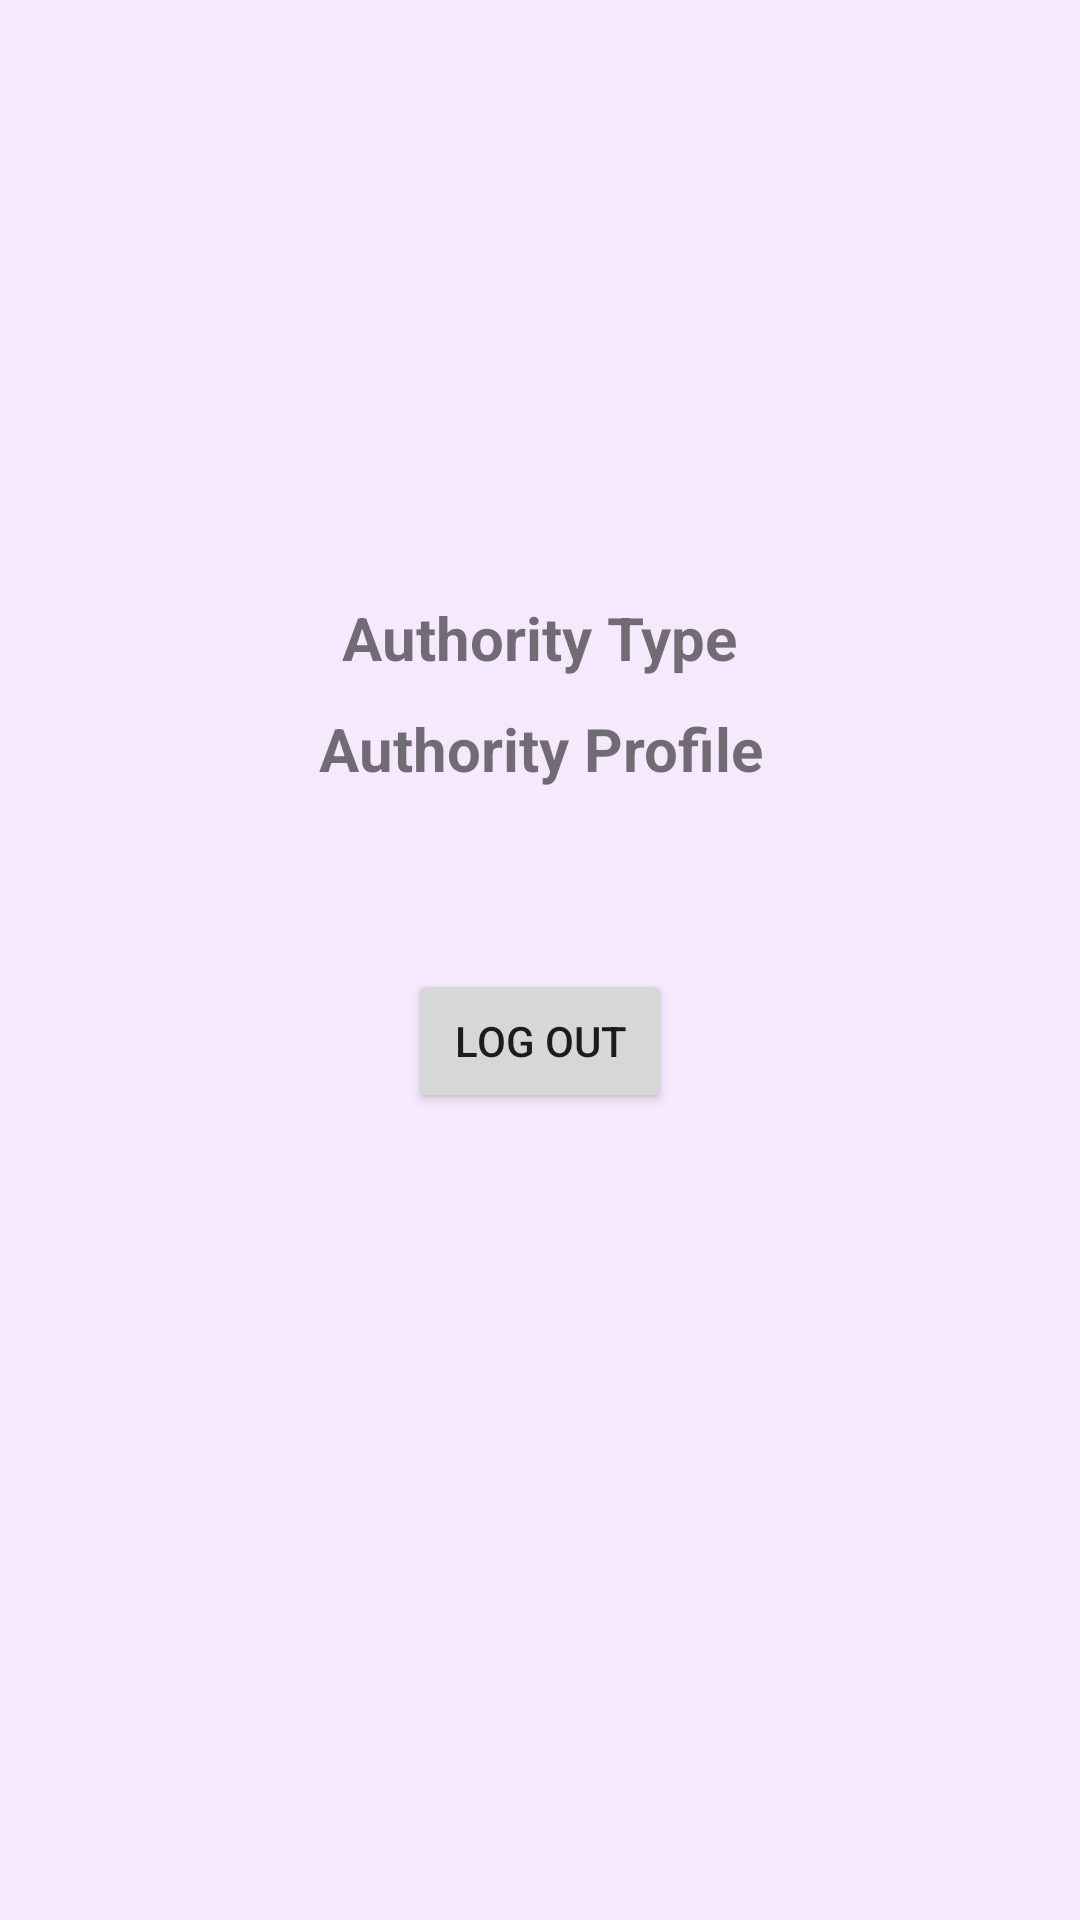

Here is an Android app screen rendered from its layout file. Give the layout XML and the strings, colors and styles it references.
<!-- AndroidManifest.xml: application theme Theme.LNCTAssist -->
<!-- res/layout/fragment_profile_authority.xml -->
<?xml version="1.0" encoding="utf-8"?>
<FrameLayout xmlns:android="http://schemas.android.com/apk/res/android"
    xmlns:app="http://schemas.android.com/apk/res-auto"
    xmlns:tools="http://schemas.android.com/tools"
    android:layout_width="match_parent"
    android:layout_height="match_parent"
    android:background="#f6e9fe"
    tools:context=".profileFragmentAuthority"
    android:theme="@style/ThemeOverlay.AppCompat.Light">

    
    <androidx.constraintlayout.widget.ConstraintLayout
        android:layout_width="match_parent"
        android:layout_height="match_parent">

        <LinearLayout
            android:layout_width="wrap_content"
            android:layout_height="wrap_content"
            android:gravity="center"
            android:orientation="vertical"
            app:layout_constraintBottom_toBottomOf="parent"
            app:layout_constraintEnd_toEndOf="parent"
            app:layout_constraintStart_toStartOf="parent"
            app:layout_constraintTop_toTopOf="parent">

            <TextView
                android:id="@+id/authType"
                android:layout_width="wrap_content"
                android:layout_height="wrap_content"
                android:layout_marginBottom="10dp"
                android:text="Authority Type"
                android:textSize="20sp"
                android:textStyle="bold" />

            <TextView
                android:id="@+id/authID"
                android:layout_width="wrap_content"
                android:layout_height="wrap_content"
                android:layout_marginBottom="10dp"
                android:gravity="center"
                android:text="Authority Profile"
                android:textSize="20sp"
                android:textStyle="bold" />

            <Button
                android:id="@+id/signOutAuth"
                android:layout_width="wrap_content"
                android:layout_height="wrap_content"
                android:layout_marginTop="50dp"
                android:layout_marginBottom="70dp"
                android:text="Log Out" />
        </LinearLayout>

    </androidx.constraintlayout.widget.ConstraintLayout>

</FrameLayout>
<!-- resources referenced by this layout -->
<resources>
  <style name="Theme.LNCTAssist" parent="Theme.AppCompat.DayNight.NoActionBar">
          
          <item name="colorPrimary">@color/purple_500</item>
          <item name="colorPrimaryVariant">@color/purple_700</item>
          <item name="colorOnPrimary">@color/white</item>
          
          <item name="colorSecondary">@color/teal_200</item>
          <item name="colorSecondaryVariant">@color/teal_700</item>
          <item name="colorOnSecondary">@color/black</item>
          
          <item name="android:statusBarColor" tools:targetApi="l">?attr/colorPrimaryVariant</item>
      </style>
  <!-- not gathered from this repository: default colours our renderer supplied (Android Studio template values) -->
  <color name="purple_500">#FF6200EE</color>
  <color name="purple_700">#FF3700B3</color>
  <color name="teal_200">#FF03DAC5</color>
  <color name="teal_700">#FF018786</color>
  <color name="black">#FF000000</color>
  <color name="white">#FFFFFFFF</color>
</resources>
